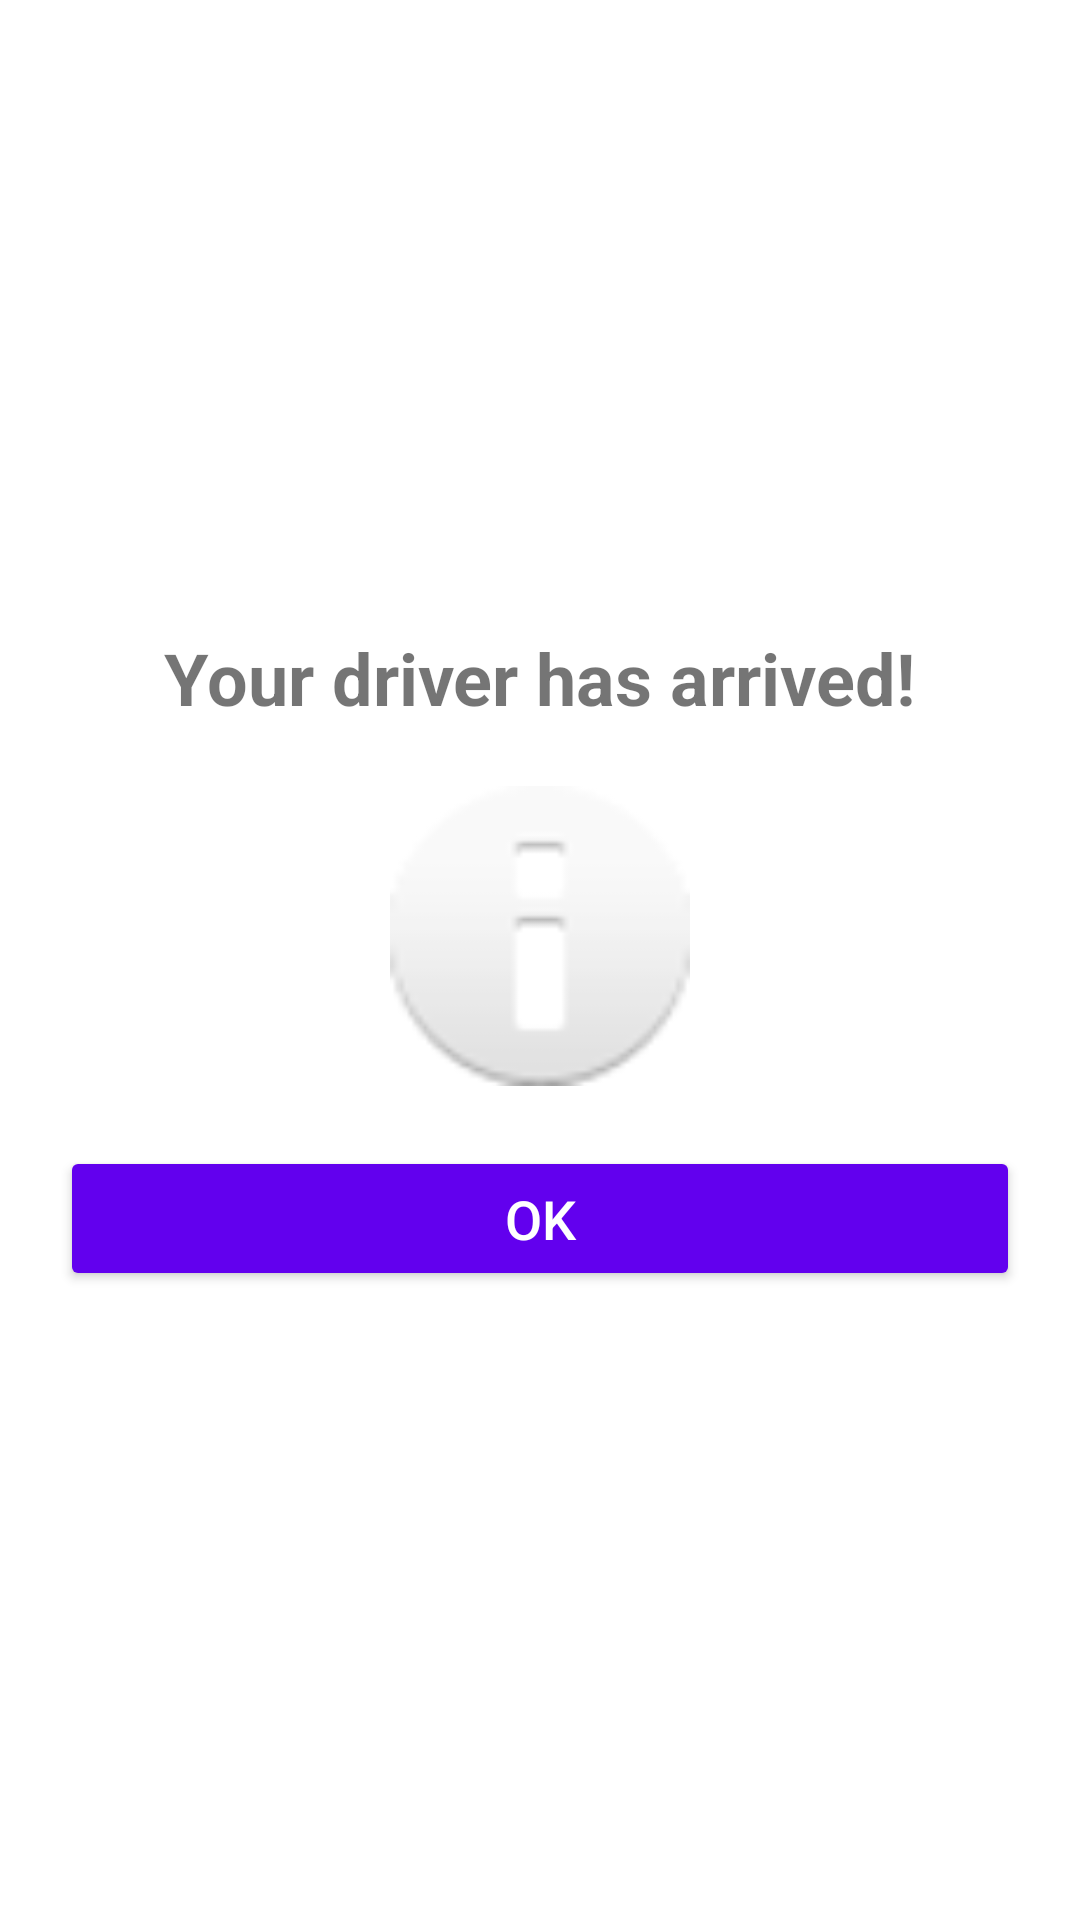

Android layout source for this screen:
<!-- AndroidManifest.xml: application theme Theme.SafeRidesApplication -->
<!-- res/layout/activity_driver_arrived.xml -->
<?xml version="1.0" encoding="utf-8"?>
<LinearLayout xmlns:android="http://schemas.android.com/apk/res/android"
    android:layout_width="match_parent"
    android:layout_height="match_parent"
    android:gravity="center"
    android:padding="20dp"
    android:orientation="vertical"
    android:background="@android:color/white">


    <TextView
        android:id="@+id/driver_arrived_text"
        android:layout_width="wrap_content"
        android:layout_height="wrap_content"
        android:text="Your driver has arrived!"
        android:textSize="24sp"
        android:textStyle="bold"
        android:gravity="center"
        android:layout_marginBottom="20dp"/>


    <ImageView
        android:id="@+id/driver_arrived_icon"
        android:layout_width="100dp"
        android:layout_height="100dp"
        android:src="@android:drawable/ic_dialog_info"
        android:contentDescription="Driver Arrived"/>


    <Button
        android:id="@+id/ok_button_arrived"
        android:layout_width="match_parent"
        android:layout_height="wrap_content"
        android:text="OK"
        android:textSize="18sp"
        android:padding="12dp"
        android:backgroundTint="@color/purple_500"
        android:textColor="@android:color/white"
        android:layout_marginTop="20dp"/>


</LinearLayout>
<!-- resources referenced by this layout -->
<resources>
  <style name="Theme.SafeRidesApplication" parent="android:Theme.Material.Light.NoActionBar" />
  <!-- not gathered from this repository: default colours our renderer supplied (Android Studio template values) -->
  <color name="purple_500">#FF6200EE</color>
</resources>
